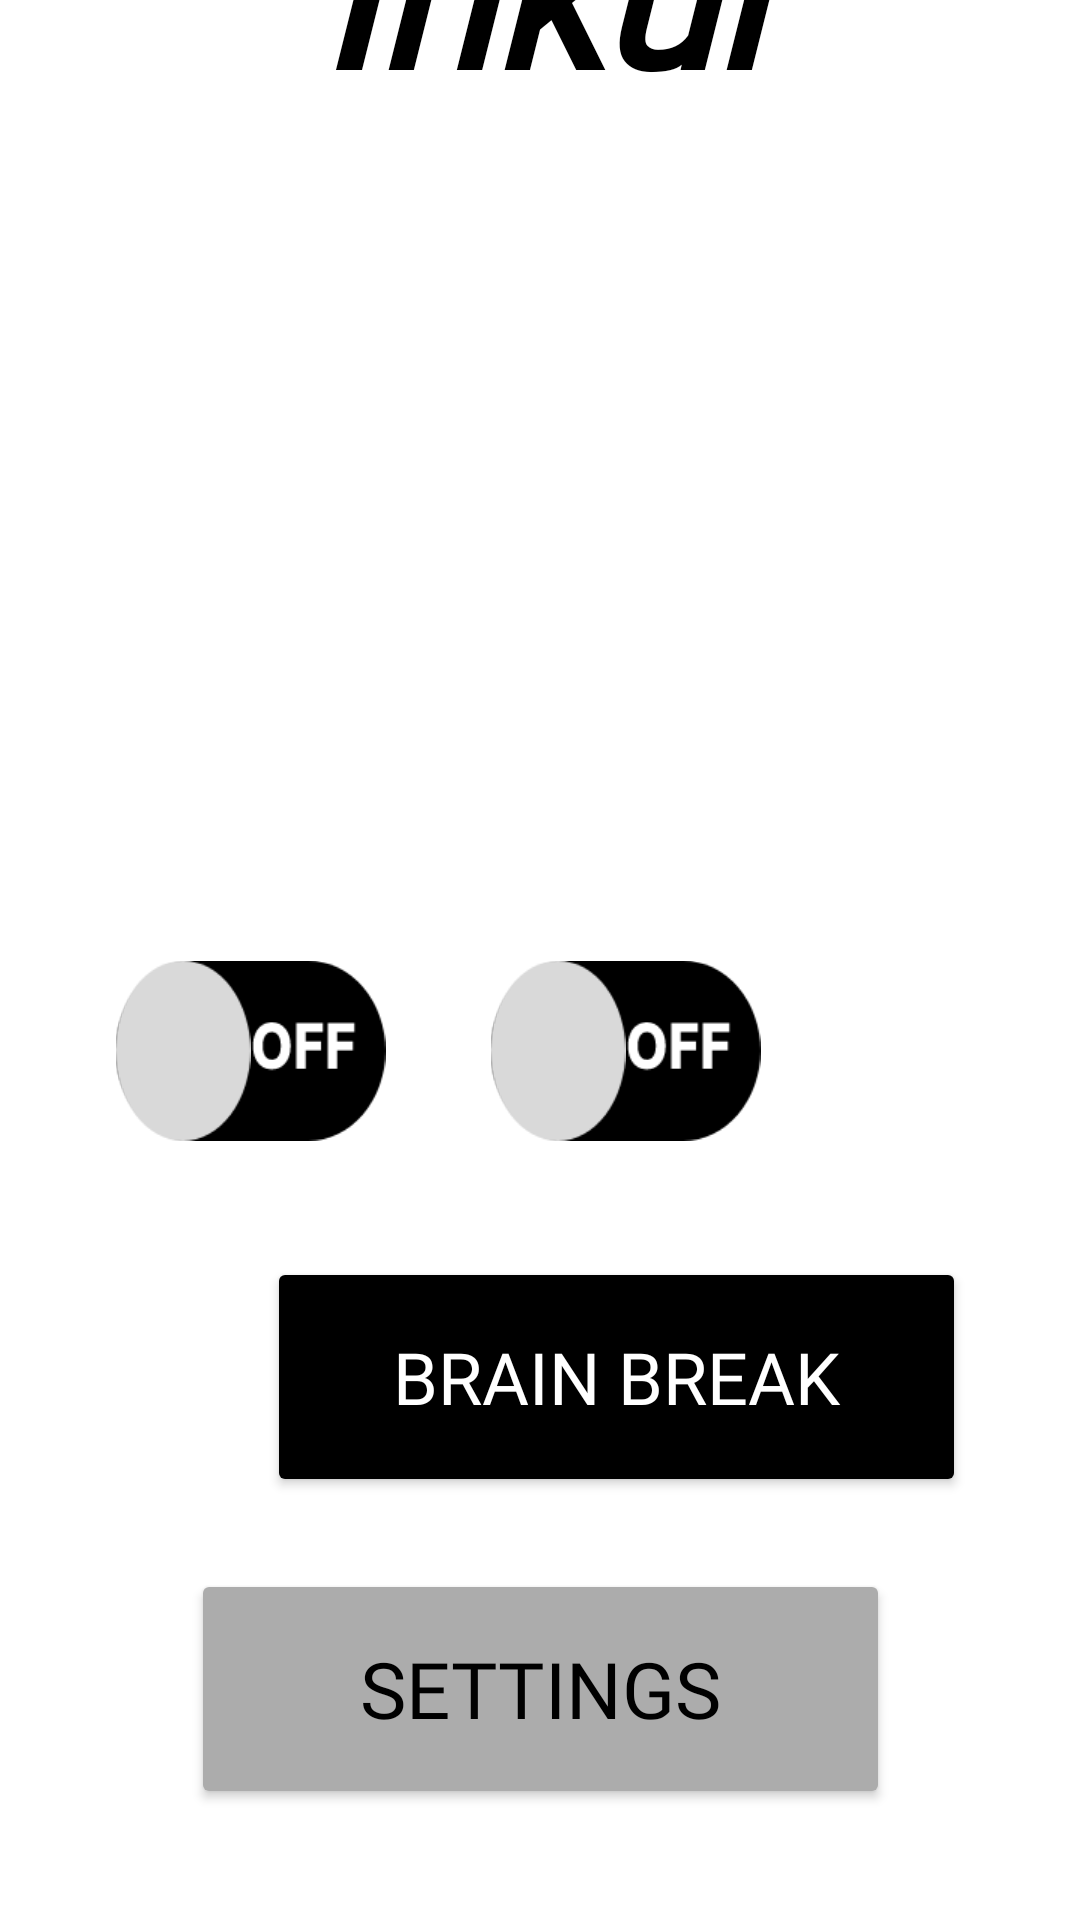

Android layout source for this screen:
<!-- AndroidManifest.xml: application theme Theme.MED2GRP04 -->
<!-- res/layout/activity_main.xml -->
<?xml version="1.0" encoding="utf-8"?>
<androidx.constraintlayout.widget.ConstraintLayout xmlns:android="http://schemas.android.com/apk/res/android"
    xmlns:app="http://schemas.android.com/apk/res-auto"
    xmlns:tools="http://schemas.android.com/tools"
    android:id="@+id/main"
    android:layout_width="match_parent"
    android:layout_height="match_parent"
    android:background="@color/white"
    tools:context=".MainActivity">


    <Button
        android:id="@+id/btnBrainBreak"
        android:layout_width="233dp"
        android:layout_height="80dp"
        android:layout_marginHorizontal="24dp"
        android:layout_marginStart="89dp"
        android:layout_marginEnd="89dp"
        android:layout_marginBottom="24dp"
        android:backgroundTint="#000"
        android:fontFamily="@font/poppins_semibold"
        android:text="Brain Break"
        android:textColor="@color/white"
        android:textSize="24sp"
        app:icon="@drawable/controller"
        app:layout_constraintBottom_toTopOf="@+id/btnSettings"
        app:layout_constraintEnd_toEndOf="parent"
        app:layout_constraintHorizontal_bias="0.0"
        app:layout_constraintStart_toStartOf="parent" />

    <Button
        android:id="@+id/btnSettings"
        android:layout_width="233dp"
        android:layout_height="80dp"
        android:layout_marginStart="89dp"
        android:layout_marginEnd="89dp"
        android:layout_marginBottom="37dp"
        android:backgroundTint="@color/lightgrey"
        android:fontFamily="@font/poppins_semibold"
        android:text="Settings"
        android:textColor="#000000"
        android:textSize="26sp"
        app:icon="@drawable/settings"
        app:iconPadding="0dp"
        app:iconSize="24dp"
        app:iconTint="@color/black"
        app:layout_constraintBottom_toBottomOf="parent"
        app:layout_constraintEnd_toEndOf="parent"
        app:layout_constraintStart_toStartOf="parent" />












    <TextView
        android:id="@+id/TitleText"
        android:layout_width="wrap_content"
        android:layout_height="wrap_content"

        android:layout_marginEnd="-257dp"
        android:layout_marginBottom="280dp"
        android:fontFamily="@font/poppins_semibold"
        android:text="Inkur"
        android:textAlignment="center"
        android:textColor="#000"
        android:textSize="70sp"
        android:textStyle="bold|italic"
        app:layout_constraintBottom_toTopOf="@+id/btnSwitch"
        app:layout_constraintEnd_toEndOf="parent"
        app:layout_constraintHorizontal_bias="0.23"
        app:layout_constraintStart_toStartOf="parent" />

    <Switch
        android:id="@+id/btnSwitch"
        android:layout_width="74dp"
        android:layout_height="57dp"
        android:layout_centerInParent="true"
        android:layout_marginEnd="250dp"
        android:layout_marginBottom="40dp"
        android:checked="false"
        android:scaleX="1.5"
        android:scaleY="1.5"
        android:thumb="@drawable/button"
        android:track="@drawable/switchbutton"
        app:layout_constraintBottom_toTopOf="@+id/btnBrainBreak"
        app:layout_constraintEnd_toEndOf="parent" />

    <Switch
        android:id="@+id/btnSwitchInky"
        android:layout_width="74dp"
        android:layout_height="57dp"
        android:layout_centerInParent="true"
        android:layout_marginEnd="125dp"
        android:layout_marginBottom="40dp"
        android:checked="false"
        android:scaleX="1.5"
        android:scaleY="1.5"
        android:thumb="@drawable/button"
        android:track="@drawable/switchbutton"
        app:layout_constraintBottom_toTopOf="@+id/btnBrainBreak"
        app:layout_constraintEnd_toEndOf="parent" />

    <ImageView
        android:id="@+id/inkyhomepage"
        android:layout_width="294dp"
        android:layout_height="328dp"
        android:layout_marginStart="58dp"
        android:layout_marginTop="-30dp"
        app:layout_constraintStart_toStartOf="parent"
        app:layout_constraintTop_toBottomOf="@+id/TitleText"
        app:srcCompat="@drawable/inkyhomepage" />

    <ImageView
        android:id="@+id/shadow"
        android:layout_width="215dp"
        android:layout_height="167dp"
        android:layout_marginStart="95dp"
        android:layout_marginTop="-170dp"
        app:layout_constraintStart_toStartOf="parent"
        app:layout_constraintTop_toBottomOf="@+id/inkyhomepage"
        app:srcCompat="@drawable/circleshadow" />


</androidx.constraintlayout.widget.ConstraintLayout>
<!-- resources referenced by this layout -->
<resources>
  <color name="black">#FF000000</color>
  <color name="lightgrey">#FFACACAC</color>
  <color name="white">#FFFFFFFF</color>
  <!-- drawable button (drawable) -->
  <vector xmlns:android="http://schemas.android.com/apk/res/android"
      android:width="30dp"
      android:height="30dp"
      android:viewportWidth="30"
      android:viewportHeight="30">
      <path
          android:pathData="M15,15m-15,0a15,15 0,1 1,30 0a15,15 0,1 1,-30 0"
          android:fillColor="#D9D9D9"/>
  </vector>
  <!-- drawable switchbutton (drawable) -->
  <?xml version="1.0" encoding="utf-8"?>
  <selector xmlns:android="http://schemas.android.com/apk/res/android">
      <item android:state_checked="false"
          android:state_enabled="true"
          android:drawable="@drawable/off"/>
  
      <item android:state_checked="true"
          android:state_enabled="true"
          android:drawable="@drawable/on"/>
  </selector>
  <style name="Theme.MED2GRP04" parent="Theme.Material3.DayNight.NoActionBar" />
  <!-- drawable off (drawable) -->
  <vector xmlns:android="http://schemas.android.com/apk/res/android"
      android:width="70dp"
      android:height="40dp"
      android:viewportWidth="70"
      android:viewportHeight="40">
      <path
          android:pathData="M20,0L50,0A20,20 0,0 1,70 20L70,20A20,20 0,0 1,50 40L20,40A20,20 0,0 1,0 20L0,20A20,20 0,0 1,20 0z"
          android:fillColor="#000000"/>
      <path
          android:pathData="M45.381,18.909C45.381,20.029 45.165,20.979 44.734,21.758C44.304,22.537 43.72,23.128 42.984,23.533C42.252,23.937 41.43,24.139 40.519,24.139C39.604,24.139 38.78,23.935 38.048,23.528C37.315,23.12 36.733,22.528 36.303,21.753C35.875,20.974 35.661,20.026 35.661,18.909C35.661,17.789 35.875,16.839 36.303,16.06C36.733,15.281 37.315,14.69 38.048,14.285C38.78,13.881 39.604,13.679 40.519,13.679C41.43,13.679 42.252,13.881 42.984,14.285C43.72,14.69 44.304,15.281 44.734,16.06C45.165,16.839 45.381,17.789 45.381,18.909ZM42.865,18.909C42.865,18.246 42.771,17.686 42.582,17.229C42.396,16.771 42.128,16.425 41.776,16.19C41.428,15.954 41.009,15.837 40.519,15.837C40.031,15.837 39.612,15.954 39.261,16.19C38.909,16.425 38.639,16.771 38.45,17.229C38.265,17.686 38.172,18.246 38.172,18.909C38.172,19.572 38.265,20.132 38.45,20.59C38.639,21.047 38.909,21.393 39.261,21.629C39.612,21.864 40.031,21.982 40.519,21.982C41.009,21.982 41.428,21.864 41.776,21.629C42.128,21.393 42.396,21.047 42.582,20.59C42.771,20.132 42.865,19.572 42.865,18.909ZM46.818,24V13.818H53.768V15.817H49.278V17.905H53.325V19.908H49.278V24H46.818ZM55.007,24V13.818H61.957V15.817H57.468V17.905H61.515V19.908H57.468V24H55.007Z"
          android:fillColor="#ffffff"/>
  </vector>
</resources>
